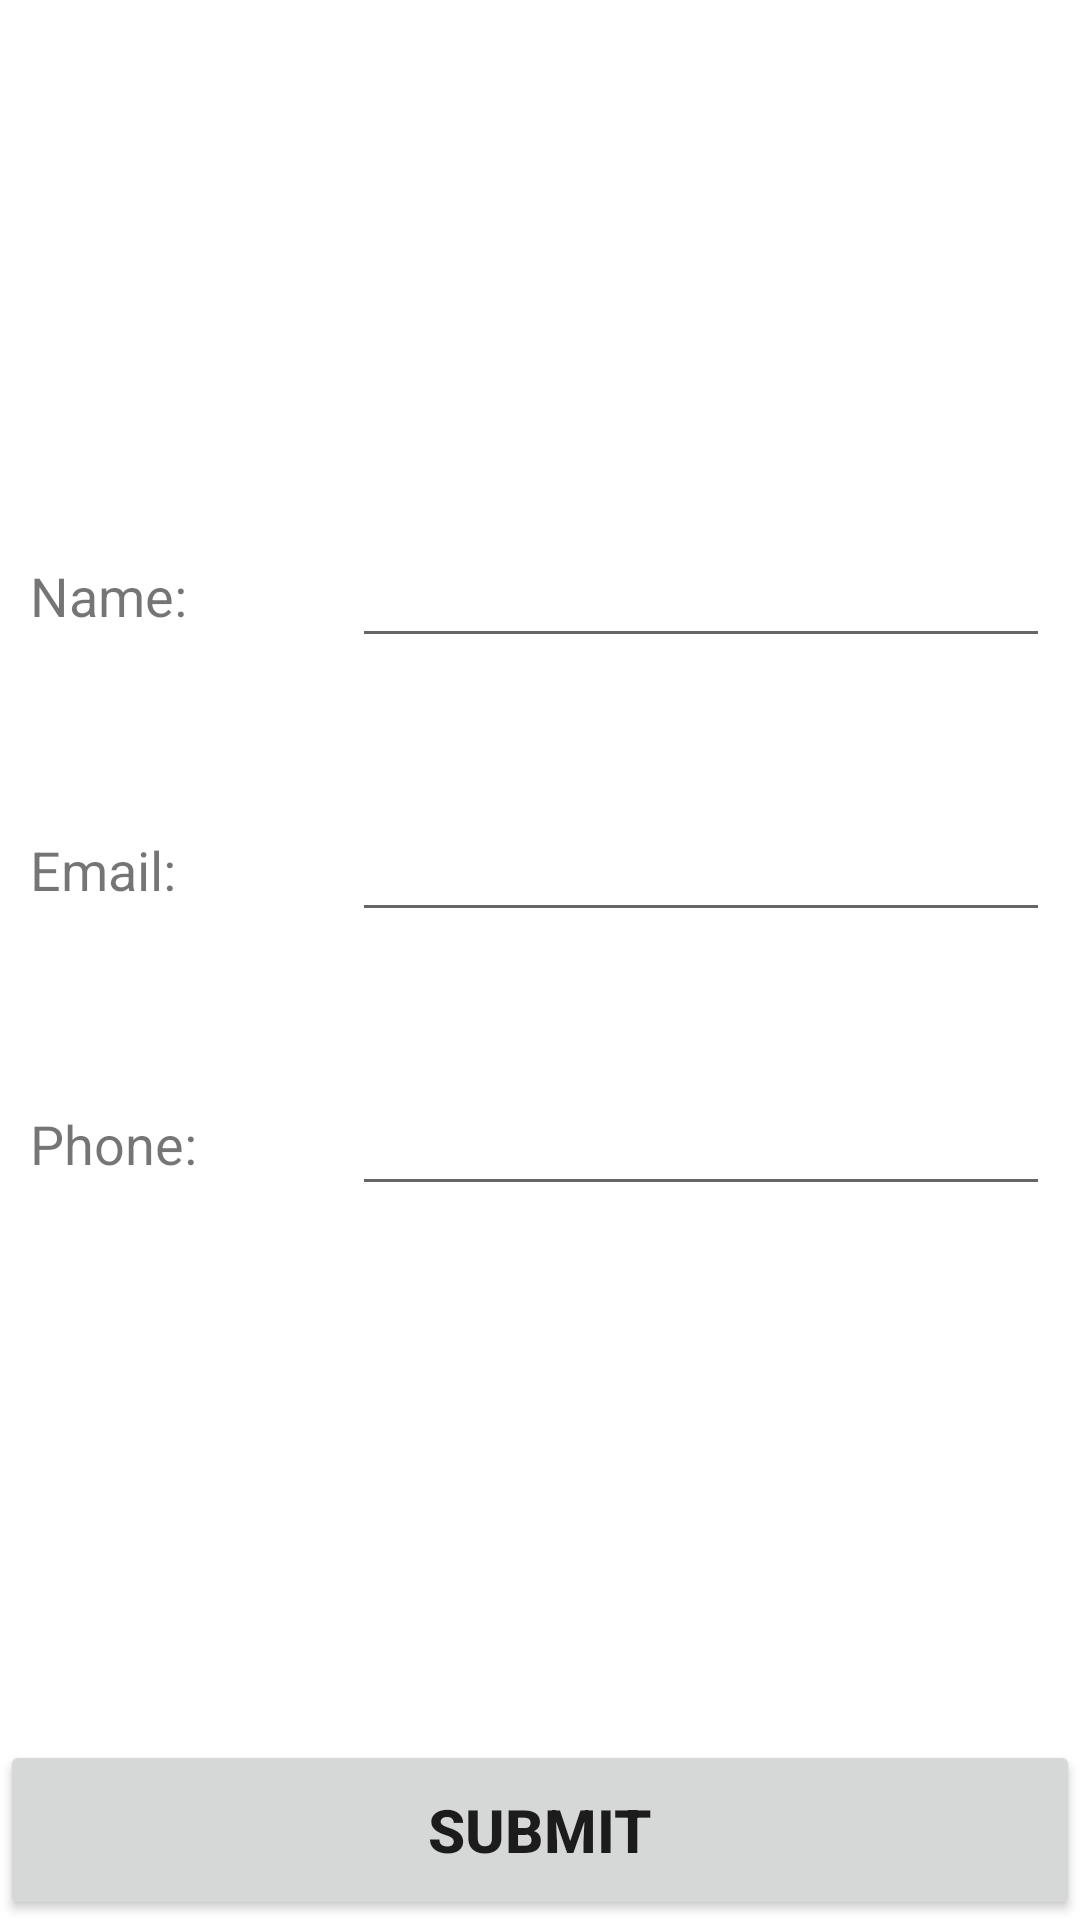

Produce the Android XML layout that renders to this screen, including the resource entries it uses.
<!-- AndroidManifest.xml: application theme Theme.InvestorTypesCheck -->
<!-- res/layout/emai_layout.xml -->
<?xml version="1.0" encoding="utf-8"?>
<LinearLayout xmlns:android="http://schemas.android.com/apk/res/android"
    android:layout_width="match_parent"
    android:layout_height="match_parent"
    android:gravity="bottom"
    android:orientation="vertical">

    <LinearLayout
        android:layout_width="match_parent"
        android:layout_height="0dp"
        android:gravity="center"
        android:layout_weight="1"
        android:orientation="vertical"
        android:padding="10dp">

        <TableRow
            android:layout_width="match_parent"
            android:layout_height="wrap_content">

            <TextView
                android:id="@+id/tv_name"
                android:layout_width="30dp"
                android:layout_height="match_parent"
                android:layout_weight="1"
                android:gravity="center_vertical"
                android:text="Name:"
                android:textSize="18dp" />

            <EditText
                android:id="@+id/et_name"
                android:layout_width="0dp"
                android:layout_height="wrap_content"
                android:layout_weight="3"/>
        </TableRow>

        <TableRow
            android:layout_width="match_parent"
            android:layout_height="wrap_content"
            android:layout_marginTop="50dp">

            <TextView
                android:id="@+id/tv_email"
                android:layout_width="30dp"
                android:layout_height="match_parent"
                android:layout_weight="1"
                android:gravity="center_vertical"
                android:text="Email:"
                android:textSize="18dp" />

            <EditText
                android:id="@+id/et_email"
                android:layout_width="0dp"
                android:inputType="textEmailAddress"
                android:layout_height="wrap_content"
                android:layout_weight="3"/>
        </TableRow>

        <TableRow
            android:layout_width="match_parent"
            android:layout_height="wrap_content"
            android:layout_marginTop="50dp">

            <TextView
                android:id="@+id/tv_phone"
                android:layout_width="30dp"
                android:layout_height="match_parent"
                android:layout_weight="1"
                android:gravity="center_vertical"
                android:text="Phone:"
                android:textSize="18dp" />

            <EditText
                android:id="@+id/et_phone"
                android:layout_width="0dp"
                android:layout_height="wrap_content"
                android:layout_weight="3"
                android:inputType="number"/>
        </TableRow>
    </LinearLayout>

    <Button
        android:textSize="20dp"
        android:textStyle="bold"
        android:text="SUBMIT"
        android:id="@+id/submit_bt"
        android:layout_width="match_parent"
        android:layout_height="60dp" />
</LinearLayout>
<!-- resources referenced by this layout -->
<resources>
  <style name="Theme.InvestorTypesCheck" parent="Theme.MaterialComponents.DayNight.DarkActionBar">
          
          <item name="colorPrimary">@color/purple_500</item>
          <item name="colorPrimaryVariant">@color/purple_700</item>
          <item name="colorOnPrimary">@color/white</item>
          
          <item name="colorSecondary">@color/teal_200</item>
          <item name="colorSecondaryVariant">@color/teal_700</item>
          <item name="colorOnSecondary">@color/black</item>
          
          <item name="android:statusBarColor" tools:targetApi="l">?attr/colorPrimaryVariant</item>
          
      </style>
  <color name="white">#FFFFFFFF</color>
  <color name="black">#FF000000</color>
  <!-- not gathered from this repository: default colours our renderer supplied (Android Studio template values) -->
  <color name="purple_500">#FF6200EE</color>
  <color name="purple_700">#FF3700B3</color>
  <color name="teal_200">#FF03DAC5</color>
  <color name="teal_700">#FF018786</color>
</resources>
